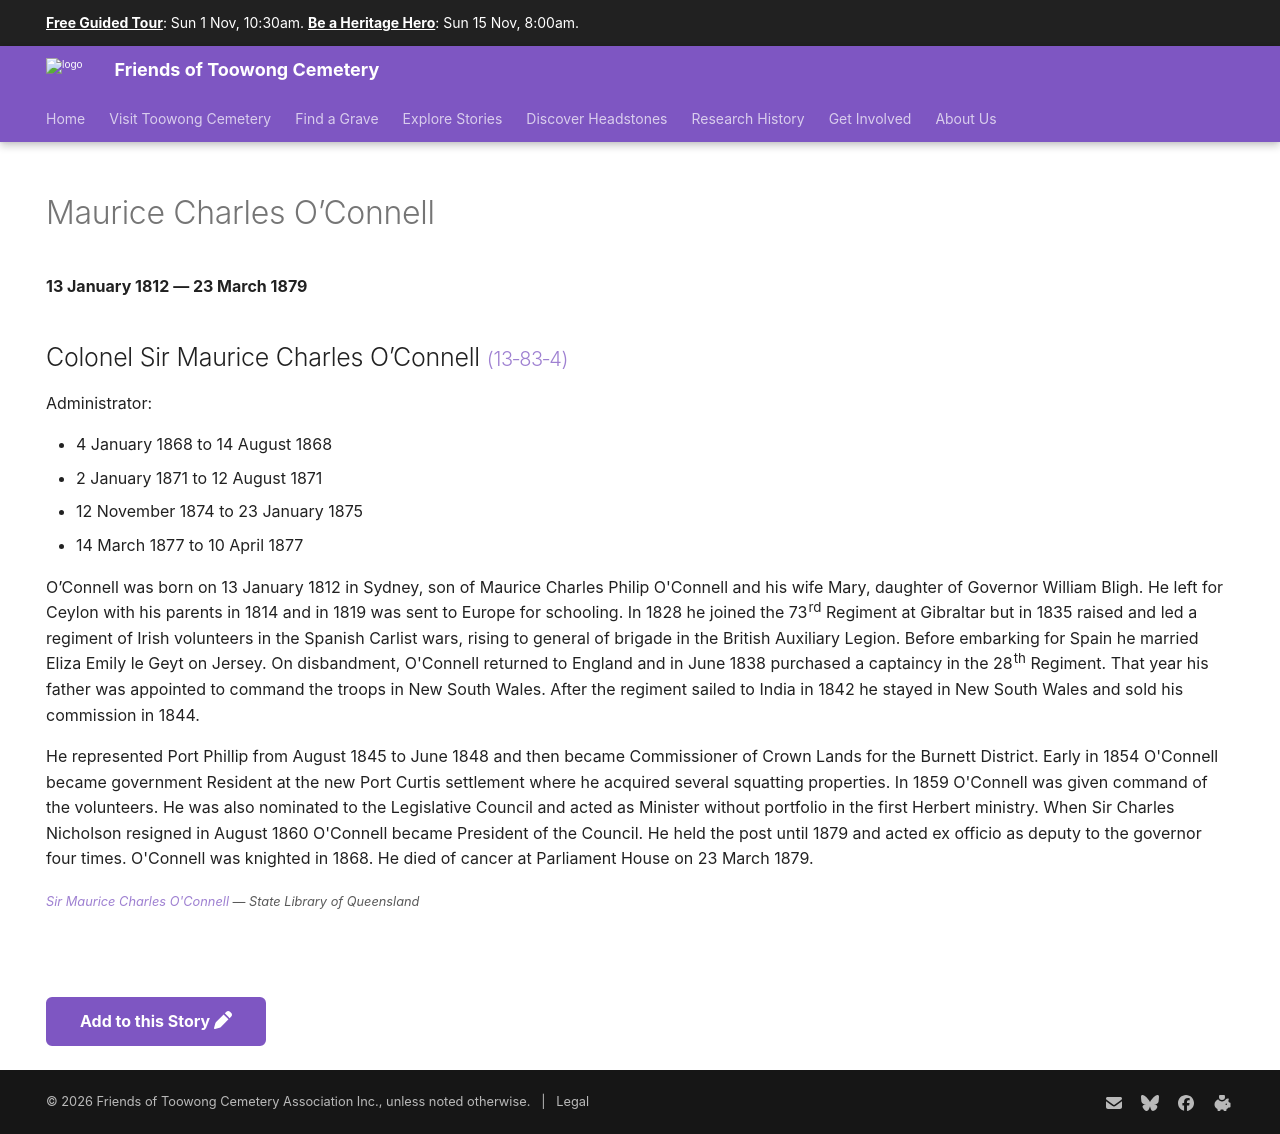

repository: 1871fotc/1871fotc.github.io · page: research/maurice-charles-o-connell/index.html · generator: mkdocs

---
title: Maurice Charles O’Connell
description: A soldier and administrator
hide:
  - toc
  - navigation 
---

# Maurice Charles O’Connell

**13 January 1812 — 23 March 1879**

--8<-- "snippets/maurice-charles-o-connell.md"

--8<-- "snippets/add-to-this-story.md"
